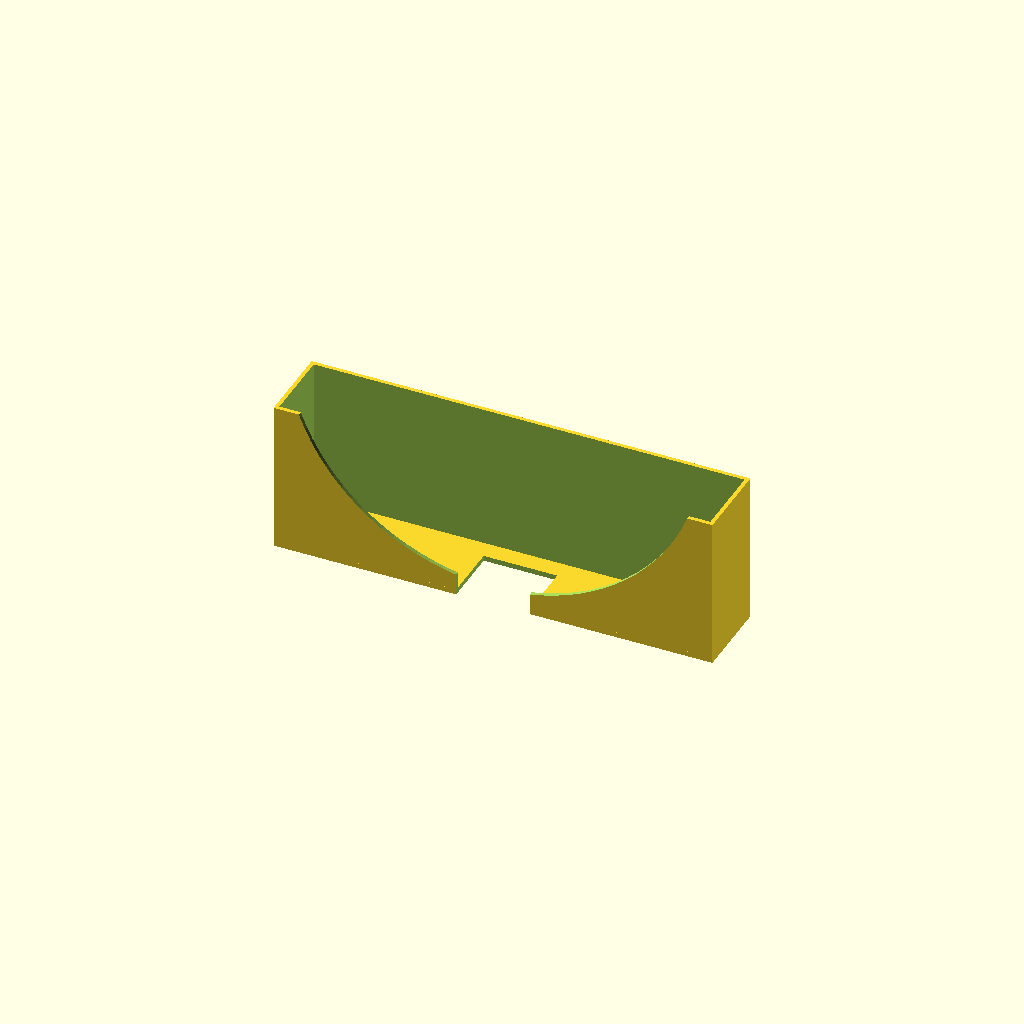
Cell 1: the model at its default parameters.
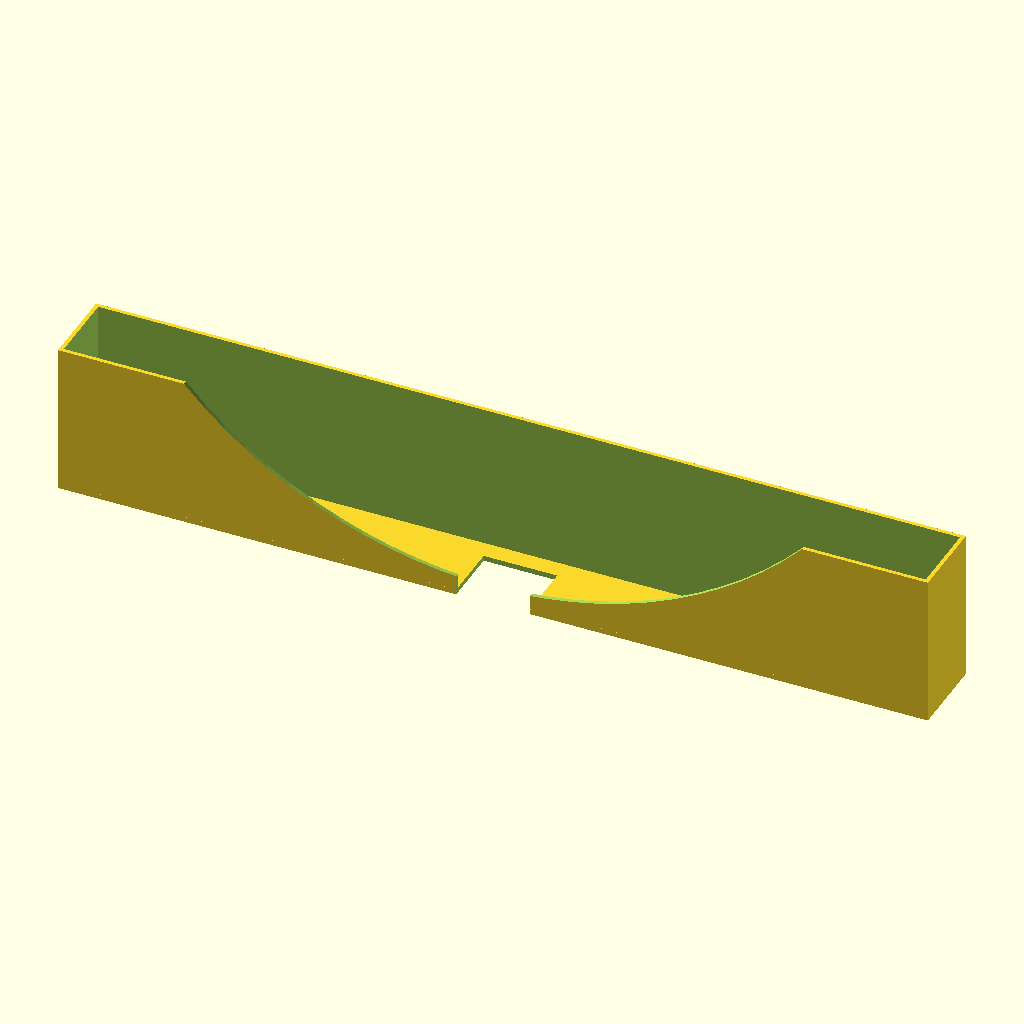
Cell 2: the same model with phonewidth = 164.
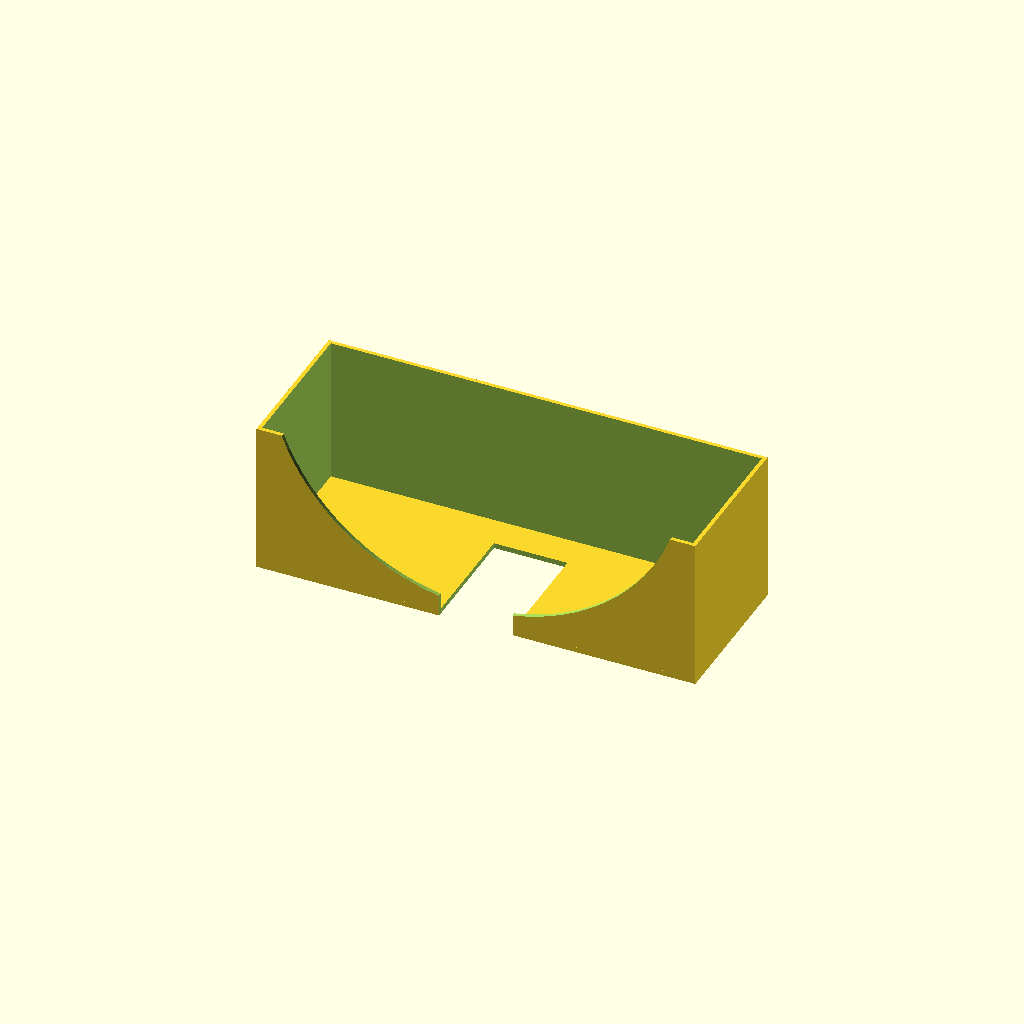
Cell 3 — phonedepth set to 28, the other parameters unchanged.
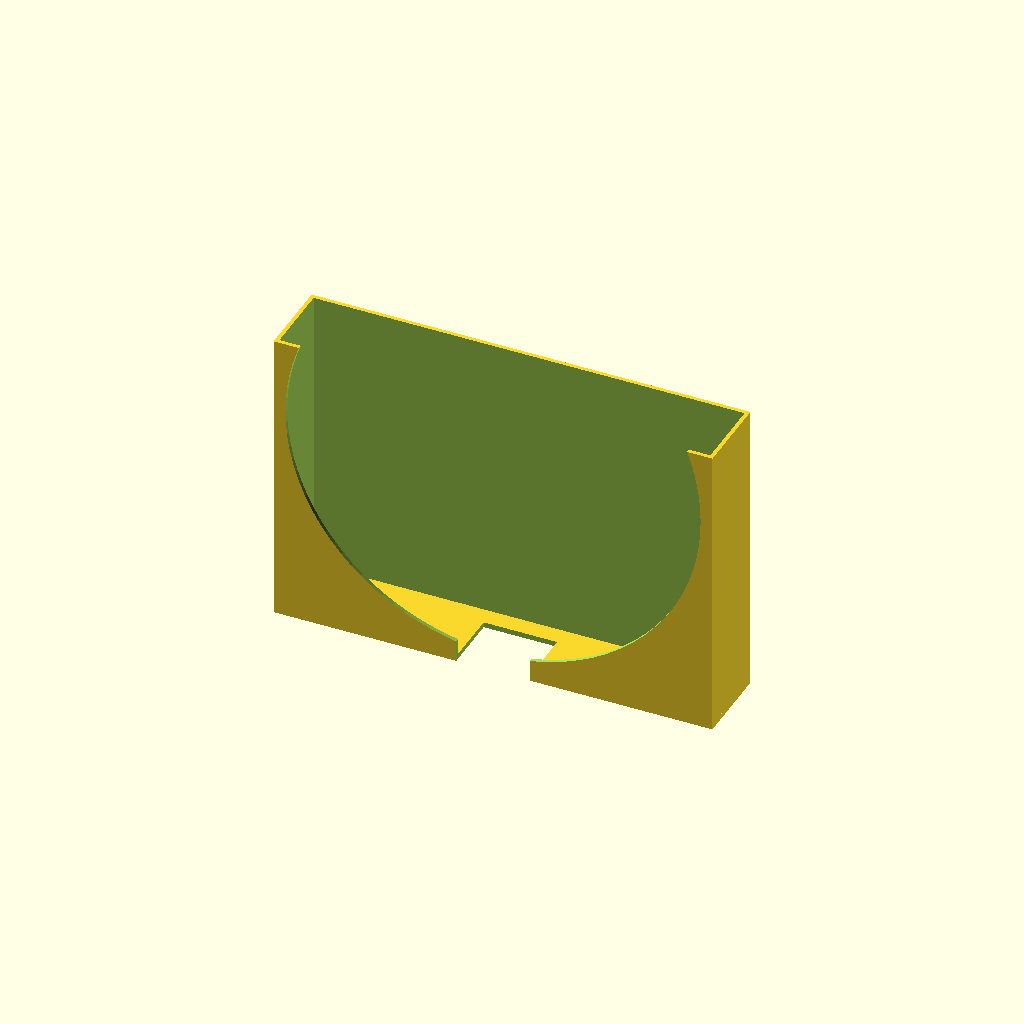
Cell 4: the same model with hight = 56.
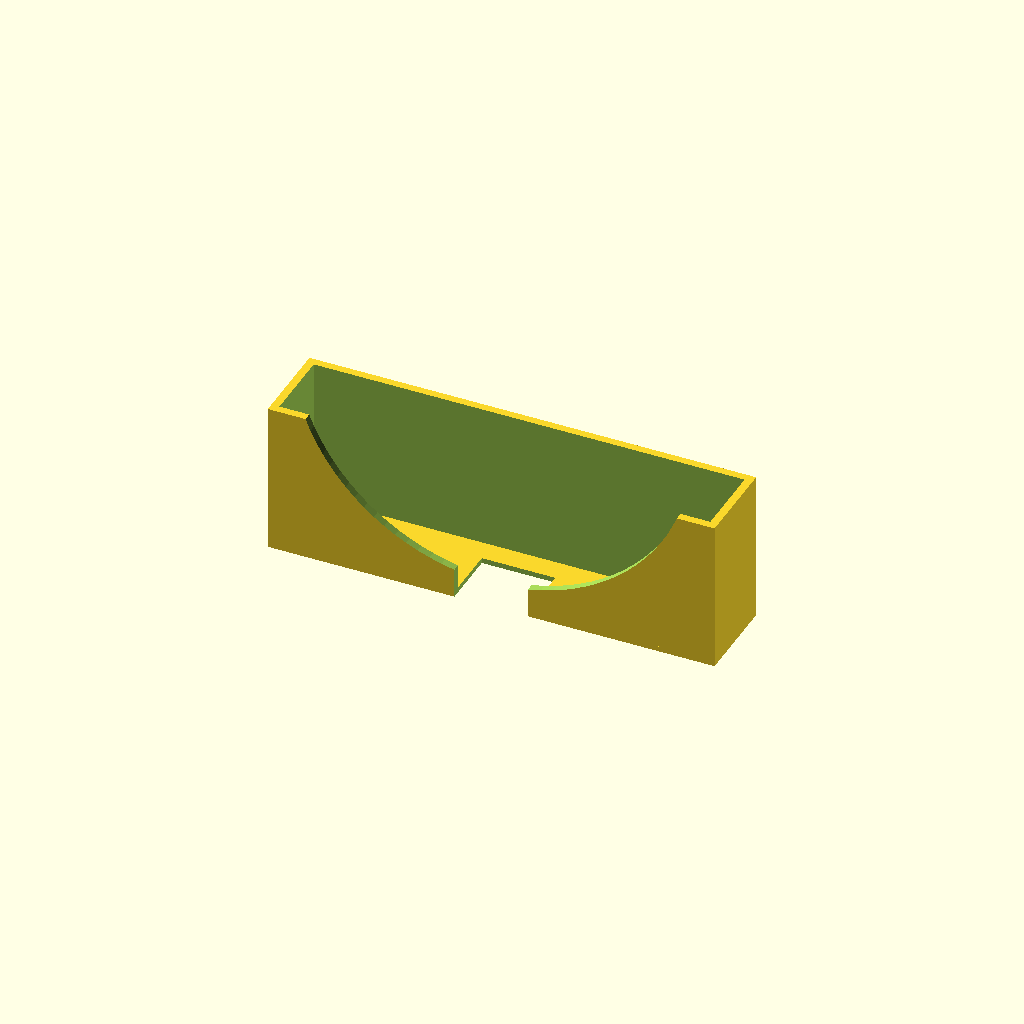
Cell 5 — thickness set to 3, the other parameters unchanged.
All cells are drawn from one camera (rotation 55°, 0°, 25°, orthographic, colour scheme Cornfield), so only the parameter changes between them.
The OpenSCAD source (inputs/thingiverse/files/thing-1475333/files/phonedock.scad):
 
  phonewidth = 82;
  phonedepth = 14;
  hight = 28;
  thickness = 1.5;
  basethickness = 1;
  chargercut = 14;
  sides = 100;
  
difference(){

union(){
 difference(){   
     
 difference(){
 cube ([phonewidth+thickness, phonedepth+thickness, hight], center = true);     
 cube ([phonewidth, phonedepth, hight+1], center = true);   
 }
 
 
 
 translate([0,0,phonewidth/2-hight/2+1])
 rotate ([90,0,0]) 
 linear_extrude (1000) 
 circle (r= phonewidth/2-thickness,$fn=sides);
 }
 
 translate([0,0,-hight/2-basethickness/2])
 cube ([phonewidth+thickness, phonedepth+thickness, basethickness], center = true);
 }
 
 
 translate([0,-phonedepth/5 - thickness,-hight/2+0.5])
 cube([chargercut,phonedepth+thickness,hight*2], center=true);
 }
 
Customizer parameters (derived from the source; name, type, default, range or options):
phonewidth: number, default 82
phonedepth: number, default 14
hight: number, default 28
thickness: number, default 1.5
basethickness: number, default 1
chargercut: number, default 14
sides: number, default 100
